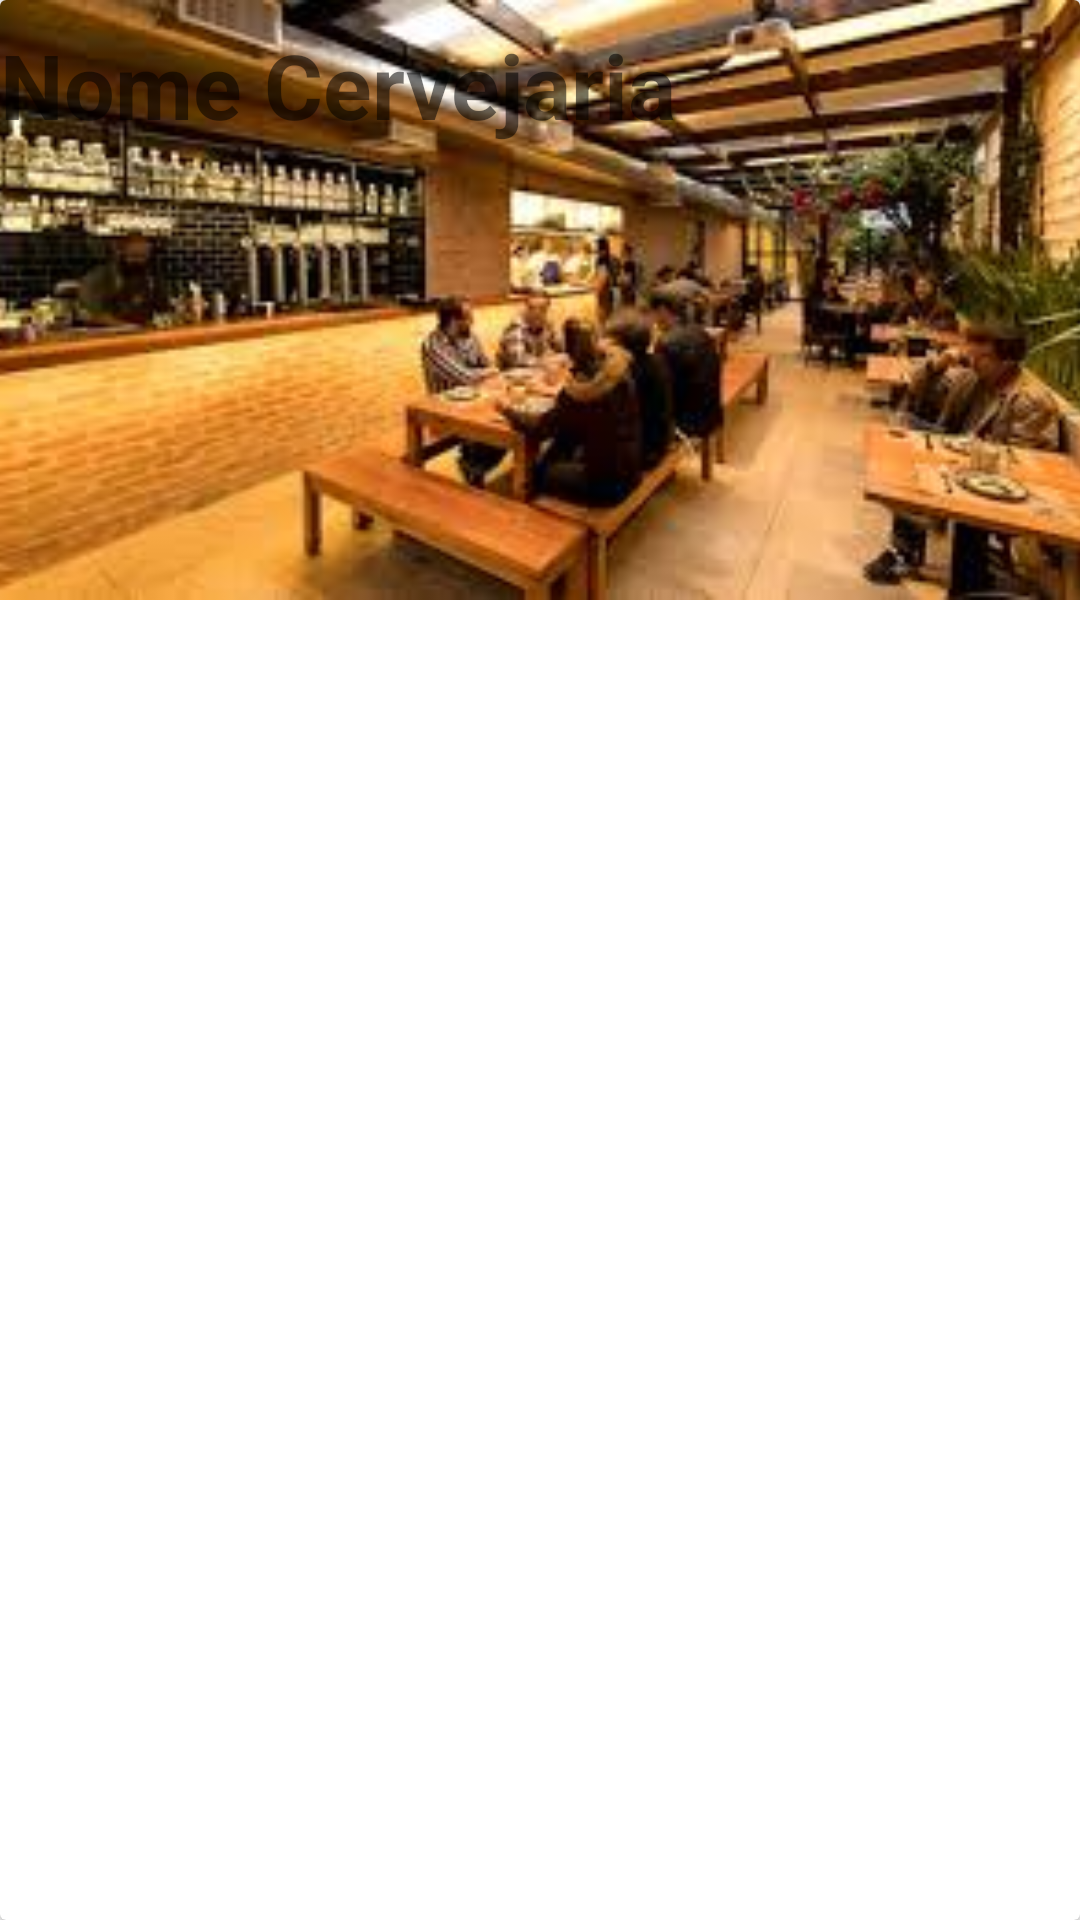

Produce the Android XML layout that renders to this screen, including the resource entries it uses.
<!-- AndroidManifest.xml: application theme AppTheme -->
<!-- res/layout/card_view_cervejaria.xml -->
<?xml version="1.0" encoding="utf-8"?>
<androidx.cardview.widget.CardView xmlns:android="http://schemas.android.com/apk/res/android"
    xmlns:app="http://schemas.android.com/apk/res-auto"
    xmlns:tools="http://schemas.android.com/tools"
    android:layout_width="match_parent"
    android:layout_height="wrap_content"
    android:layout_margin="8dp"
    android:orientation="vertical">

    <androidx.constraintlayout.widget.ConstraintLayout
        android:layout_width="match_parent"
        android:layout_height="match_parent">

        <ImageView
            android:id="@+id/imgBanner"
            android:layout_width="0dp"
            android:layout_height="200dp"
            android:scaleType="centerCrop"
            app:layout_constraintEnd_toEndOf="parent"
            app:layout_constraintStart_toStartOf="parent"
            app:layout_constraintTop_toTopOf="parent"
            app:srcCompat="@drawable/becbar" />

        <TextView
            android:id="@+id/txtItemNomeCervejaria"
            android:layout_width="match_parent"
            android:layout_height="match_parent"
            android:layout_marginTop="8dp"
            android:text="Nome Cervejaria"
            android:textSize="30dp"
            android:textStyle="bold"
            app:layout_constraintEnd_toEndOf="parent"
            app:layout_constraintStart_toStartOf="parent"
            app:layout_constraintTop_toBottomOf="@+id/imgBanner" />

        <TextView
            android:id="@+id/txtItemEndereço"
            android:layout_width="match_parent"
            android:layout_height="wrap_content"
            android:text="Endereço Cervejaria"
            app:layout_constraintEnd_toEndOf="parent"
            app:layout_constraintStart_toStartOf="parent"
            app:layout_constraintTop_toBottomOf="@+id/txtItemNomeCervejaria" />

        <TextView
            android:id="@+id/txtItemHorario"
            android:layout_width="match_parent"
            android:layout_height="wrap_content"
            android:text="Fecha às 00h00"
            app:layout_constraintEnd_toEndOf="parent"
            app:layout_constraintStart_toStartOf="parent"
            app:layout_constraintTop_toBottomOf="@+id/txtItemEndereço" />


    </androidx.constraintlayout.widget.ConstraintLayout>


</androidx.cardview.widget.CardView>
<!-- resources referenced by this layout -->
<resources>
  <!-- drawable becbar: jpg bitmap (drawable, 13972 bytes) -->
  <style name="AppTheme" parent="Theme.AppCompat.Light.NoActionBar">
          
          <item name="colorPrimary">@color/colorPrimary</item>
          <item name="colorPrimaryDark">@color/colorPrimaryDark</item>
          <item name="colorAccent">@color/colorAccent</item>
      </style>
  <color name="colorPrimary">#008577</color>
  <color name="colorPrimaryDark">#00574B</color>
  <color name="colorAccent">#D81B60</color>
</resources>
